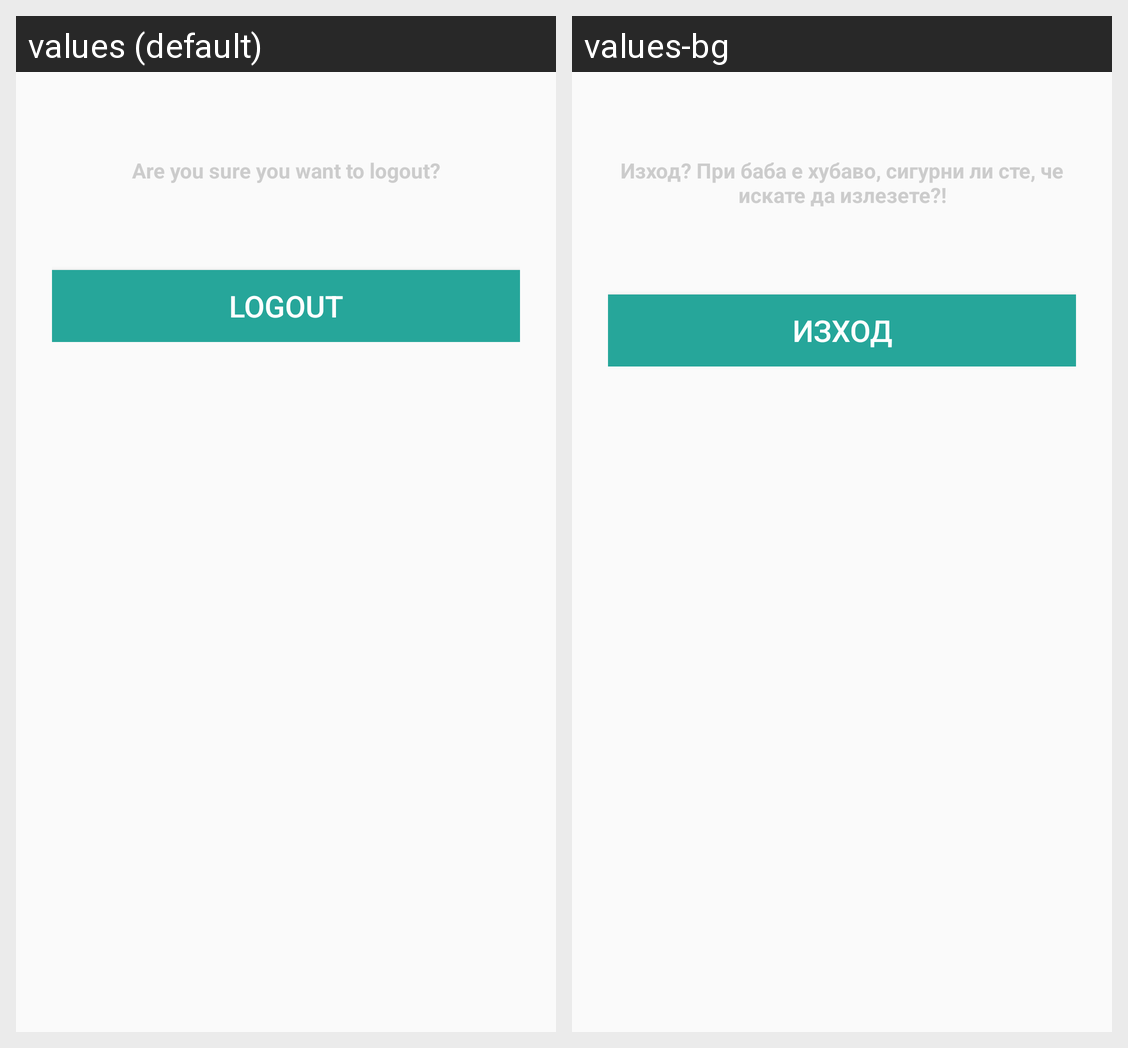

Translations of the strings shown on this Android screen, per locale in the grid:
Android screen res/layout/fragment_logout.xml rendered under 2 locales, left to right: values (default), values-bg. Device: Nexus 5 (rendered at 1080×1920; each locale shown at half size, 540×960, under a caption strip naming it); theme AppTheme.
Strings drawn on this screen, with the default value and each locale's value (text and hints the layout hard-codes, and strings that could not be matched under every locale, appear in the picture but are not listed):

logout_form_title_text
  values: Are you sure you want to logout?
  values-bg: Изход? При баба е хубаво, сигурни ли сте, че искате да излезете?!

logout_btn_text
  values: Logout
  values-bg: Изход
